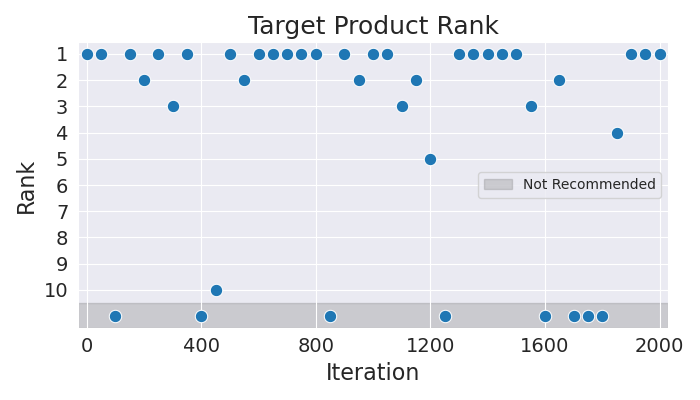

Source data for this figure (header and first rows):
Iteration, Rank
0, 1
50, 1
100, 11
150, 1
200, 2
250, 1
300, 3
350, 1
400, 11
450, 10
500, 1
550, 2
600, 1
650, 1
700, 1
750, 1
800, 1
850, 11
900, 1
950, 2
1000, 1
1050, 1
1100, 3
1150, 2
1200, 5
1250, 11
1300, 1
1350, 1
1400, 1
1450, 1
1500, 1
1550, 3
1600, 11
1650, 2
1700, 11
1750, 11
1800, 11
1850, 4
1900, 1
1950, 1
2000, 1
